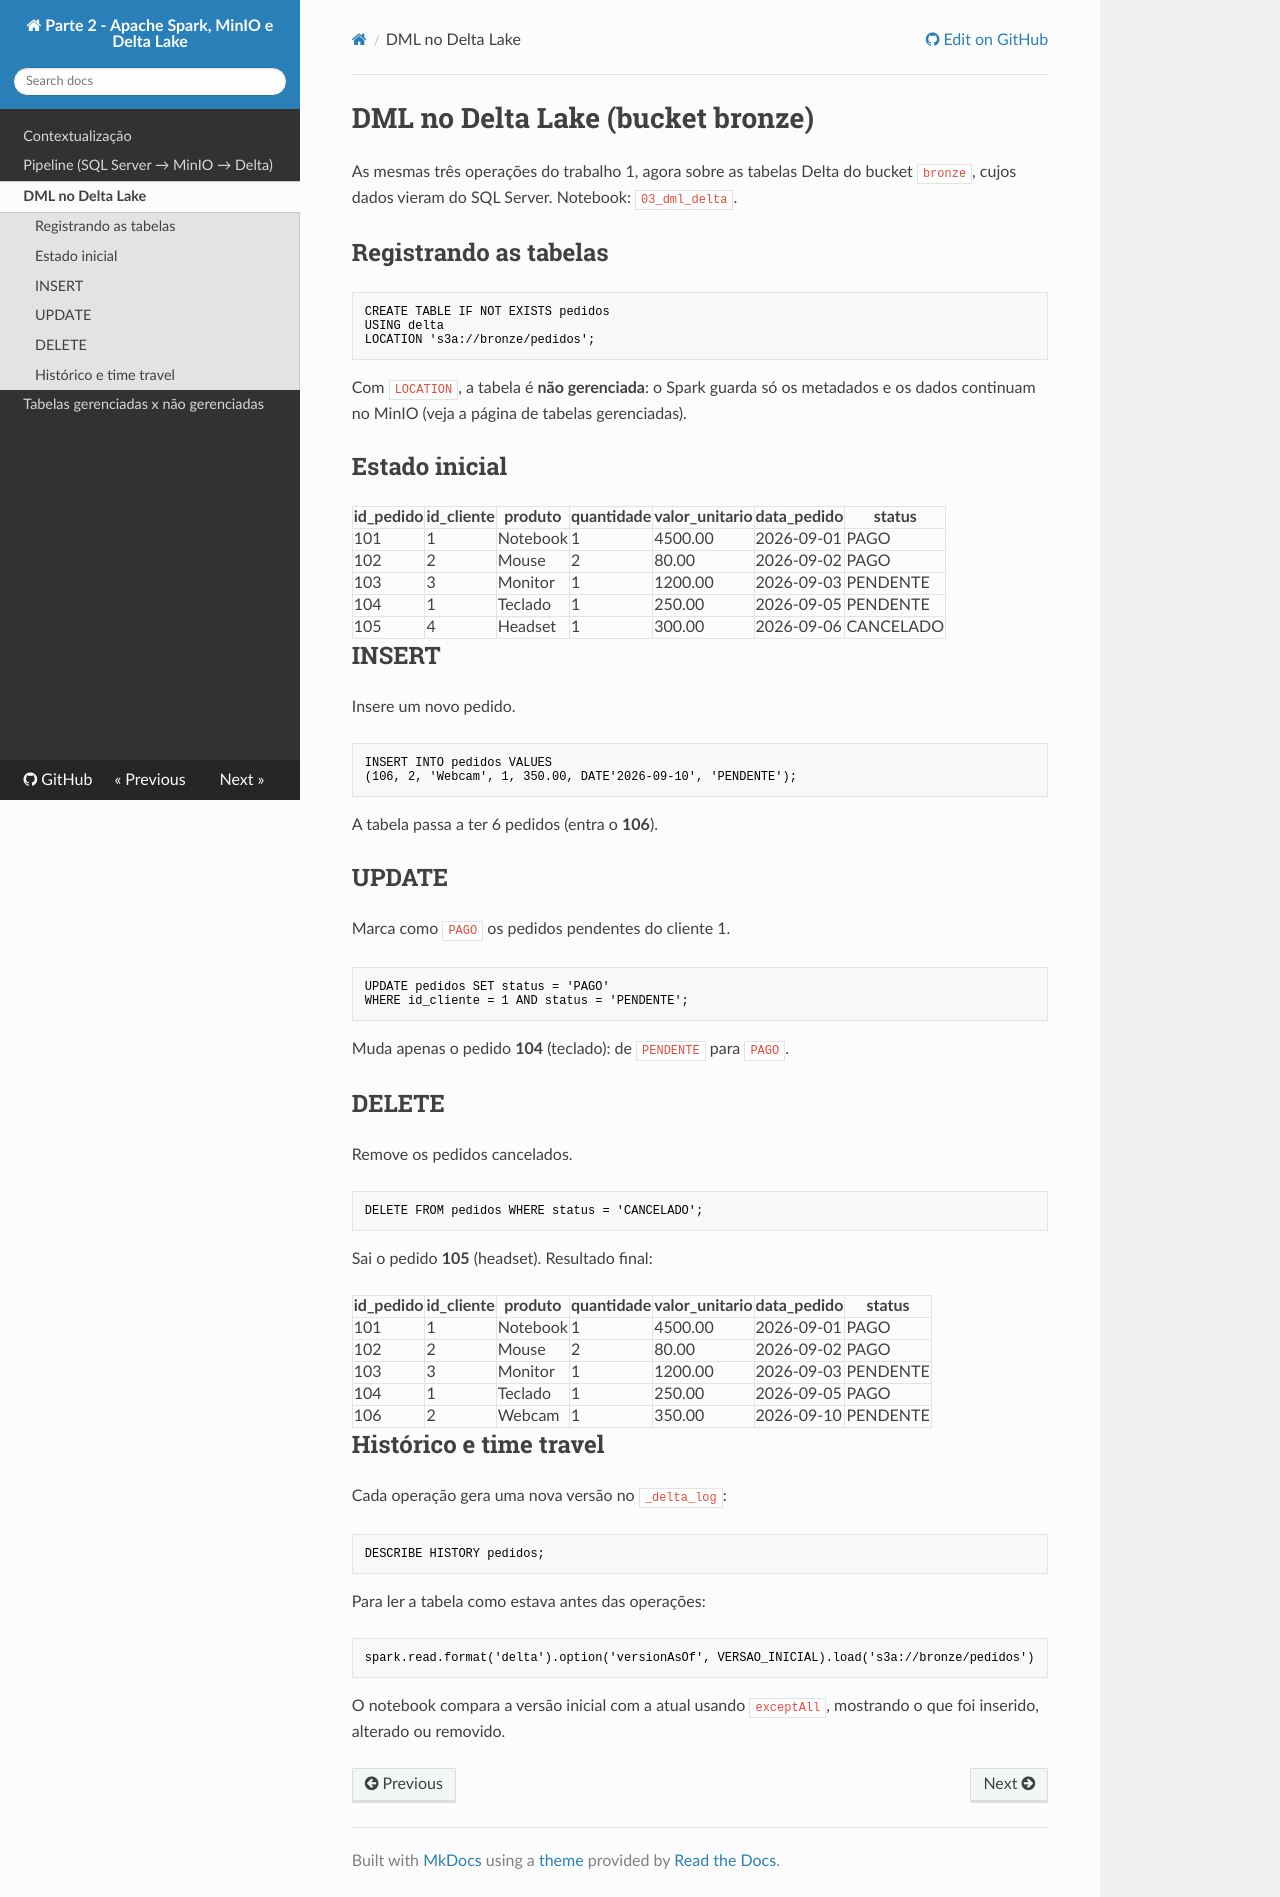

repository: thomasjefersonm/pesquisadados_parte2 · page: delta-dml/index.html · generator: mkdocs

# DML no Delta Lake (bucket bronze)

As mesmas três operações do trabalho 1, agora sobre as tabelas Delta do bucket `bronze`, cujos dados vieram do SQL Server. Notebook: `03_dml_delta`.

## Registrando as tabelas
```sql
CREATE TABLE IF NOT EXISTS pedidos
USING delta
LOCATION 's3a://bronze/pedidos';
```
Com `LOCATION`, a tabela é **não gerenciada**: o Spark guarda só os metadados e os dados continuam no MinIO (veja a página de tabelas gerenciadas).

## Estado inicial
| id_pedido | id_cliente | produto | quantidade | valor_unitario | data_pedido | status |
|---|---|---|---|---|---|---|
| 101 | 1 | Notebook | 1 | 4500.00 | 2026-09-01 | PAGO |
| 102 | 2 | Mouse | 2 | 80.00 | 2026-09-02 | PAGO |
| 103 | 3 | Monitor | 1 | 1200.00 | 2026-09-03 | PENDENTE |
| 104 | 1 | Teclado | 1 | 250.00 | 2026-09-05 | PENDENTE |
| 105 | 4 | Headset | 1 | 300.00 | 2026-09-06 | CANCELADO |

## INSERT
Insere um novo pedido.
```sql
INSERT INTO pedidos VALUES
(106, 2, 'Webcam', 1, 350.00, DATE'2026-09-10', 'PENDENTE');
```
A tabela passa a ter 6 pedidos (entra o **106**).

## UPDATE
Marca como `PAGO` os pedidos pendentes do cliente 1.
```sql
UPDATE pedidos SET status = 'PAGO'
WHERE id_cliente = 1 AND status = 'PENDENTE';
```
Muda apenas o pedido **104** (teclado): de `PENDENTE` para `PAGO`.

## DELETE
Remove os pedidos cancelados.
```sql
DELETE FROM pedidos WHERE status = 'CANCELADO';
```
Sai o pedido **105** (headset). Resultado final:

| id_pedido | id_cliente | produto | quantidade | valor_unitario | data_pedido | status |
|---|---|---|---|---|---|---|
| 101 | 1 | Notebook | 1 | 4500.00 | 2026-09-01 | PAGO |
| 102 | 2 | Mouse | 2 | 80.00 | 2026-09-02 | PAGO |
| 103 | 3 | Monitor | 1 | 1200.00 | 2026-09-03 | PENDENTE |
| 104 | 1 | Teclado | 1 | 250.00 | 2026-09-05 | PAGO |
| 106 | 2 | Webcam | 1 | 350.00 | 2026-09-10 | PENDENTE |

## Histórico e time travel
Cada operação gera uma nova versão no `_delta_log`:
```sql
DESCRIBE HISTORY pedidos;
```
Para ler a tabela como estava antes das operações:
```python
spark.read.format('delta').option('versionAsOf', VERSAO_INICIAL).load('s3a://bronze/pedidos')
```
O notebook compara a versão inicial com a atual usando `exceptAll`, mostrando o que foi inserido, alterado ou removido.
